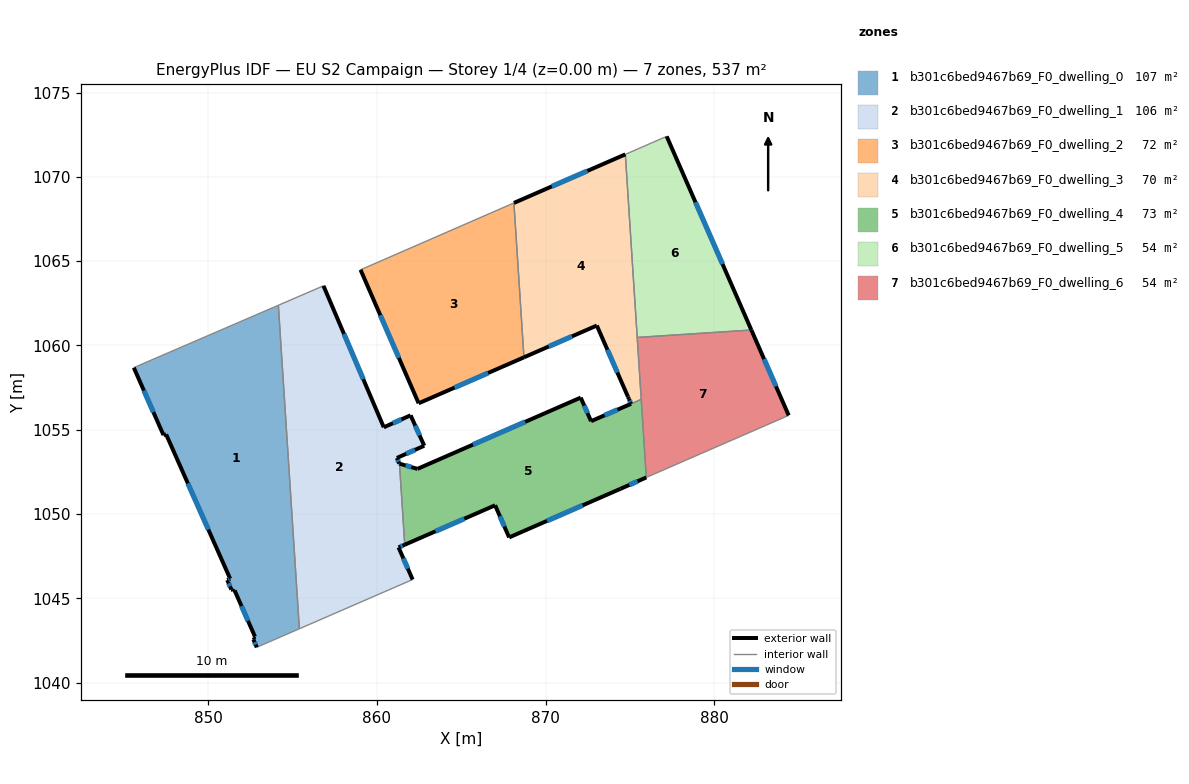
=== STOREY PLAN SPEC (per zone: floor XY polygon, exterior-wall plan segments, windows/doors) ===
zone 1: b301c6bed9467b69_F0_dwelling_0  (107.4 m²)
  floor: (854.15, 1062.38) (855.40, 1043.19) (853.03, 1042.16) (852.87, 1042.09) (852.67, 1042.55) (852.72, 1042.58) (852.69, 1042.67) (852.77, 1042.72) (851.56, 1045.47) (851.47, 1045.44) (851.44, 1045.51) (851.36, 1045.51) (851.12, 1046.08) (851.29, 1046.16) (847.49, 1054.72) (847.34, 1054.68) (845.58, 1058.68) (845.74, 1058.75)
  exterior wall: (852.69, 1042.67) – (852.72, 1042.58)  [0.1 m]
  exterior wall: (852.77, 1042.72) – (852.69, 1042.67)  [0.1 m]
  exterior wall: (851.56, 1045.47) – (852.77, 1042.72)  [3.0 m]
    window: (851.97, 1044.54) – (852.35, 1043.66)  [0.9 m²]
  exterior wall: (851.47, 1045.44) – (851.56, 1045.47)  [0.1 m]
  exterior wall: (851.44, 1045.51) – (851.47, 1045.44)  [0.1 m]
  exterior wall: (851.36, 1045.51) – (851.44, 1045.51)  [0.1 m]
  exterior wall: (851.12, 1046.08) – (851.36, 1045.51)  [0.6 m]
    window: (851.20, 1045.89) – (851.28, 1045.71)  [0.2 m²]
  exterior wall: (851.29, 1046.16) – (851.12, 1046.08)  [0.2 m]
    window: (851.23, 1046.13) – (851.18, 1046.11)  [0.1 m²]
  exterior wall: (847.49, 1054.72) – (851.29, 1046.16)  [9.4 m]
    window: (848.79, 1051.81) – (850.00, 1049.07)  [2.9 m²]
  exterior wall: (847.34, 1054.68) – (847.49, 1054.72)  [0.2 m]
  exterior wall: (845.58, 1058.68) – (847.34, 1054.68)  [4.4 m]
    window: (846.18, 1057.32) – (846.74, 1056.04)  [1.3 m²]
  exterior wall: (852.67, 1042.55) – (852.87, 1042.09)  [0.5 m]
    window: (852.74, 1042.39) – (852.80, 1042.25)  [0.2 m²]
  exterior wall: (852.72, 1042.58) – (852.67, 1042.55)  [0.1 m]
  interior walls: 5
zone 2: b301c6bed9467b69_F0_dwelling_1  (106.2 m²)
  floor: (856.83, 1063.54) (860.41, 1055.14) (862.00, 1055.85) (862.81, 1054.05) (861.18, 1053.32) (861.32, 1052.99) (861.34, 1052.98) (861.65, 1048.18) (861.28, 1048.02) (862.12, 1046.11) (855.40, 1043.19) (854.15, 1062.38)
  exterior wall: (860.41, 1055.14) – (856.83, 1063.54)  [9.1 m]
    window: (859.19, 1058.00) – (858.05, 1060.68)  [2.8 m²]
  exterior wall: (862.00, 1055.85) – (860.41, 1055.14)  [1.7 m]
    window: (861.46, 1055.61) – (860.95, 1055.38)  [0.5 m²]
  exterior wall: (862.81, 1054.05) – (862.00, 1055.85)  [2.0 m]
    window: (862.53, 1054.66) – (862.27, 1055.24)  [0.6 m²]
  exterior wall: (861.18, 1053.32) – (862.81, 1054.05)  [1.8 m]
    window: (861.73, 1053.57) – (862.25, 1053.80)  [0.5 m²]
  exterior wall: (861.32, 1052.99) – (861.18, 1053.32)  [0.4 m]
    window: (861.28, 1053.10) – (861.23, 1053.21)  [0.1 m²]
  exterior wall: (861.34, 1052.98) – (861.32, 1052.99)  [0.0 m]
  exterior wall: (861.28, 1048.02) – (861.65, 1048.18)  [0.4 m]
    window: (861.41, 1048.07) – (861.52, 1048.12)  [0.1 m²]
  exterior wall: (862.12, 1046.11) – (861.28, 1048.02)  [2.1 m]
    window: (861.83, 1046.76) – (861.57, 1047.37)  [0.6 m²]
  interior walls: 4
zone 3: b301c6bed9467b69_F0_dwelling_2  (72.3 m²)
  floor: (868.12, 1068.45) (868.72, 1059.29) (862.47, 1056.57) (859.03, 1064.49)
  exterior wall: (862.47, 1056.57) – (868.72, 1059.29)  [6.8 m]
    window: (864.60, 1057.49) – (866.59, 1058.36)  [2.1 m²]
  exterior wall: (859.03, 1064.49) – (862.47, 1056.57)  [8.6 m]
    window: (860.20, 1061.79) – (861.30, 1059.26)  [2.6 m²]
  interior walls: 2
zone 4: b301c6bed9467b69_F0_dwelling_3  (70.2 m²)
  floor: (874.73, 1071.33) (875.66, 1057.13) (875.67, 1056.96) (875.68, 1056.80) (875.07, 1056.54) (874.95, 1056.82) (874.89, 1056.95) (873.04, 1061.18) (868.72, 1059.29) (868.12, 1068.45)
  exterior wall: (873.04, 1061.18) – (874.89, 1056.95)  [4.6 m]
    window: (873.67, 1059.74) – (874.26, 1058.39)  [1.4 m²]
  exterior wall: (868.72, 1059.29) – (873.04, 1061.18)  [4.7 m]
    window: (870.19, 1059.93) – (871.57, 1060.54)  [1.4 m²]
  exterior wall: (874.73, 1071.33) – (868.12, 1068.45)  [7.2 m]
    window: (872.49, 1070.35) – (870.37, 1069.43)  [2.2 m²]
  exterior wall: (874.95, 1056.82) – (875.07, 1056.54)  [0.3 m]
    window: (874.99, 1056.72) – (875.03, 1056.63)  [0.1 m²]
  exterior wall: (874.89, 1056.95) – (874.95, 1056.82)  [0.1 m]
  interior walls: 6
zone 5: b301c6bed9467b69_F0_dwelling_4  (73.4 m²)
  floor: (875.68, 1056.80) (875.98, 1052.17) (874.45, 1051.50) (867.84, 1048.61) (867.01, 1050.52) (861.65, 1048.18) (861.34, 1052.98) (862.40, 1052.67) (872.09, 1056.90) (872.70, 1055.50)
  exterior wall: (862.40, 1052.67) – (861.34, 1052.98)  [1.1 m]
    window: (862.04, 1052.78) – (861.70, 1052.88)  [0.3 m²]
  exterior wall: (872.09, 1056.90) – (862.40, 1052.67)  [10.6 m]
    window: (868.79, 1055.46) – (865.70, 1054.11)  [3.2 m²]
  exterior wall: (872.70, 1055.50) – (872.09, 1056.90)  [1.5 m]
    window: (872.49, 1055.98) – (872.30, 1056.43)  [0.5 m²]
  exterior wall: (874.45, 1051.50) – (875.98, 1052.17)  [1.7 m]
    window: (874.97, 1051.72) – (875.46, 1051.94)  [0.5 m²]
  exterior wall: (867.84, 1048.61) – (874.45, 1051.50)  [7.2 m]
    window: (870.09, 1049.59) – (872.20, 1050.51)  [2.2 m²]
  exterior wall: (867.01, 1050.52) – (867.84, 1048.61)  [2.1 m]
    window: (867.29, 1049.87) – (867.56, 1049.26)  [0.6 m²]
  exterior wall: (861.65, 1048.18) – (867.01, 1050.52)  [5.8 m]
    window: (863.47, 1048.97) – (865.19, 1049.72)  [1.8 m²]
  exterior wall: (875.07, 1056.54) – (872.70, 1055.50)  [2.6 m]
    window: (874.27, 1056.18) – (873.51, 1055.85)  [0.8 m²]
  interior walls: 3
zone 6: b301c6bed9467b69_F0_dwelling_5  (53.7 m²)
  floor: (877.19, 1072.40) (882.21, 1060.91) (875.44, 1060.47) (874.73, 1071.33)
  exterior wall: (882.21, 1060.91) – (877.19, 1072.40)  [12.5 m]
    window: (880.50, 1064.82) – (878.90, 1068.49)  [3.8 m²]
  interior walls: 3
zone 7: b301c6bed9467b69_F0_dwelling_6  (53.7 m²)
  floor: (882.21, 1060.91) (884.42, 1055.85) (875.98, 1052.17) (875.44, 1060.47)
  exterior wall: (884.42, 1055.85) – (882.21, 1060.91)  [5.5 m]
    window: (883.67, 1057.57) – (882.96, 1059.19)  [1.7 m²]
  interior walls: 6

=== DERIVED (storey summary) ===
Building: EU S2 Campaign
Storey: 1 of 4  (floor level z = 0.00 m)
Storey gross floor area: 536.9 m²
Zones on this storey: 7
  - b301c6bed9467b69_F0_dwelling_0: floor 107.4 m²; exterior wall 18.7 m (56.1 m²); 6 window(s) 5.5 m²; WWR 9.8%
  - b301c6bed9467b69_F0_dwelling_1: floor 106.2 m²; exterior wall 17.5 m (52.4 m²); 7 window(s) 5.3 m²; WWR 10.2%
  - b301c6bed9467b69_F0_dwelling_2: floor 72.3 m²; exterior wall 15.5 m (46.4 m²); 2 window(s) 4.7 m²; WWR 10.2%
  - b301c6bed9467b69_F0_dwelling_3: floor 70.2 m²; exterior wall 17.0 m (51.0 m²); 4 window(s) 5.2 m²; WWR 10.1%
  - b301c6bed9467b69_F0_dwelling_4: floor 73.4 m²; exterior wall 32.6 m (97.8 m²); 8 window(s) 10.0 m²; WWR 10.2%
  - b301c6bed9467b69_F0_dwelling_5: floor 53.7 m²; exterior wall 12.5 m (37.6 m²); 1 window(s) 3.8 m²; WWR 10.2%
  - b301c6bed9467b69_F0_dwelling_6: floor 53.7 m²; exterior wall 5.5 m (16.6 m²); 1 window(s) 1.7 m²; WWR 10.2%
Zone adjacency (shared interzone walls):
  - b301c6bed9467b69_F0_dwelling_0 ↔ b301c6bed9467b69_F0_dwelling_1
  - b301c6bed9467b69_F0_dwelling_1 ↔ b301c6bed9467b69_F0_dwelling_4
  - b301c6bed9467b69_F0_dwelling_2 ↔ b301c6bed9467b69_F0_dwelling_3
  - b301c6bed9467b69_F0_dwelling_3 ↔ b301c6bed9467b69_F0_dwelling_4
  - b301c6bed9467b69_F0_dwelling_3 ↔ b301c6bed9467b69_F0_dwelling_5
  - b301c6bed9467b69_F0_dwelling_3 ↔ b301c6bed9467b69_F0_dwelling_6
  - b301c6bed9467b69_F0_dwelling_4 ↔ b301c6bed9467b69_F0_dwelling_6
  - b301c6bed9467b69_F0_dwelling_5 ↔ b301c6bed9467b69_F0_dwelling_6